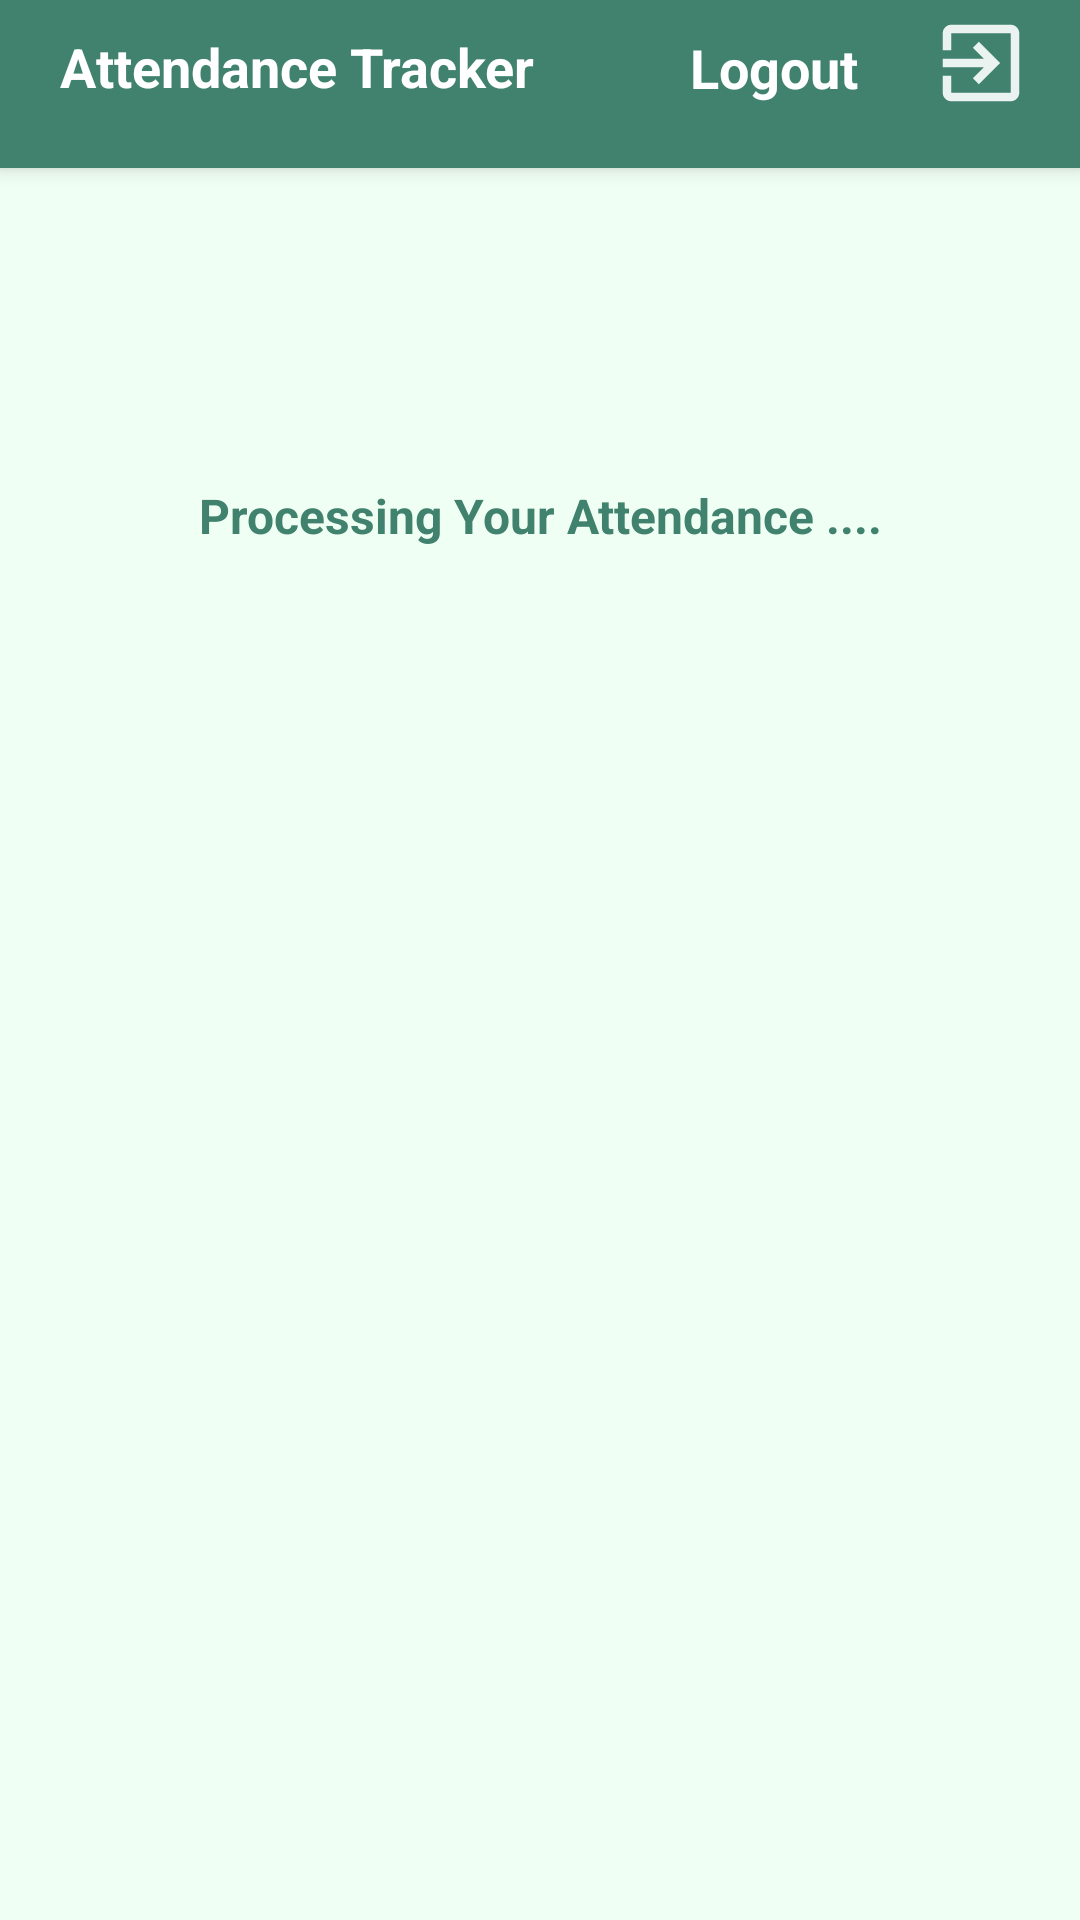

Reconstruct the res/layout file that produces this screen, plus the resources it refers to.
<!-- AndroidManifest.xml: application theme Theme.Tracker -->
<!-- res/layout/activity_attendance_sumary.xml -->
<?xml version="1.0" encoding="utf-8"?>
<androidx.constraintlayout.widget.ConstraintLayout xmlns:android="http://schemas.android.com/apk/res/android"
    xmlns:app="http://schemas.android.com/apk/res-auto"
    xmlns:tools="http://schemas.android.com/tools"
    android:layout_width="match_parent"
    android:layout_height="match_parent"
    android:background="@color/backgroundcolor"
    tools:context=".attendance_sumary">

    <TextView
        android:id="@+id/actiontext"
        android:layout_width="match_parent"
        android:layout_height="?actionBarSize"
        android:background="@color/colorPrimaryDark"
        android:elevation="4dp"
        android:paddingLeft="20dp"
        android:paddingTop="10dp"
        android:text="Attendance Tracker"
        android:textColor="@color/colorWhite"
        android:textSize="18sp"
        android:textStyle="bold"
        app:layout_constraintEnd_toEndOf="parent"
        app:layout_constraintHorizontal_bias="0.0"
        app:layout_constraintStart_toStartOf="parent"
        app:layout_constraintTop_toTopOf="parent"
        app:layout_constraintVertical_bias="0.0" />

    <TextView
        android:layout_width="88dp"
        android:layout_height="35dp"
        android:layout_marginEnd="8dp"
        android:layout_marginBottom="16dp"
        android:elevation="5dp"
        android:gravity="center"
        android:text="Logout"
        android:textColor="@color/colorWhite"
        android:textSize="18dp"
        android:textStyle="bold"
        app:layout_constraintBottom_toBottomOf="@+id/actiontext"
        app:layout_constraintEnd_toStartOf="@+id/logout_btn" />

    <ImageView
        android:id="@+id/logout_btn"
        android:layout_width="34dp"
        android:layout_height="38dp"
        android:layout_marginEnd="16dp"
        android:layout_marginBottom="16dp"
        android:elevation="5dp"
        android:src="@drawable/logout_icon"
        app:layout_constraintBottom_toBottomOf="@+id/actiontext"
        app:layout_constraintEnd_toEndOf="@+id/actiontext" />

    <TextView
        android:id="@+id/mark_attendance"
        android:layout_width="wrap_content"
        android:layout_height="wrap_content"
        android:layout_marginBottom="38dp"
        android:text=""
        android:textSize="16dp"
        android:textColor="#0000FF"
        android:gravity="center"
        app:layout_constraintBottom_toTopOf="@+id/period"
        app:layout_constraintEnd_toEndOf="parent"
        app:layout_constraintStart_toStartOf="parent" />


    <TextView
        android:id="@+id/heading"
        android:layout_width="wrap_content"
        android:layout_height="wrap_content"
        android:layout_marginBottom="48dp"
        android:fontFamily="sans-serif"
        android:gravity="center"
        android:text="Processing Your Attendance ...."
        android:textColor="@color/colorPrimaryDark"
        android:textSize="16dp"
        android:textStyle="bold"
        app:layout_constraintBottom_toTopOf="@+id/mark_attendance"
        app:layout_constraintEnd_toEndOf="parent"
        app:layout_constraintHorizontal_bias="0.501"
        app:layout_constraintStart_toStartOf="parent" />

    <TextView
        android:id="@+id/period"
        android:layout_width="wrap_content"
        android:layout_height="wrap_content"
        android:layout_marginBottom="328dp"
        android:gravity="center"
        android:text=""
        android:textColor="@color/textColor"
        android:textSize="16dp"
        app:layout_constraintBottom_toBottomOf="parent"
        app:layout_constraintEnd_toEndOf="parent"
        app:layout_constraintHorizontal_bias="0.541"
        app:layout_constraintStart_toStartOf="parent" />


</androidx.constraintlayout.widget.ConstraintLayout>
<!-- resources referenced by this layout -->
<resources>
  <color name="backgroundcolor">#F0FFF3</color>
  <color name="colorPrimaryDark">#40826D</color>
  <color name="colorWhite">#FFFFFF</color>
  <color name="textColor">#414a4c</color>
  <!-- drawable logout_icon (drawable) -->
  <vector android:autoMirrored="true" android:height="14dp"
      android:tint="#EAF3F0" android:viewportHeight="24"
      android:viewportWidth="24" android:width="14dp" xmlns:android="http://schemas.android.com/apk/res/android">
      <path android:fillColor="@android:color/white" android:pathData="M10.09,15.59L11.5,17l5,-5 -5,-5 -1.41,1.41L12.67,11H3v2h9.67l-2.58,2.59zM19,3H5c-1.11,0 -2,0.9 -2,2v4h2V5h14v14H5v-4H3v4c0,1.1 0.89,2 2,2h14c1.1,0 2,-0.9 2,-2V5c0,-1.1 -0.9,-2 -2,-2z"/>
  </vector>
  <style name="Theme.Tracker" parent="Theme.MaterialComponents.DayNight.NoActionBar">
          
          <item name="colorPrimary">@color/colorPrimary</item>
          <item name="colorPrimaryVariant">@color/colorAccent</item>
          <item name="colorOnPrimary">@color/colorPrimaryDark</item>
          <item name="colorSecondary">@color/colorWhite</item>
          <item name="android:statusBarColor">@color/colorPrimary</item>
      </style>
  <color name="colorPrimary">#49796B</color>
  <color name="colorAccent">#000</color>
</resources>
